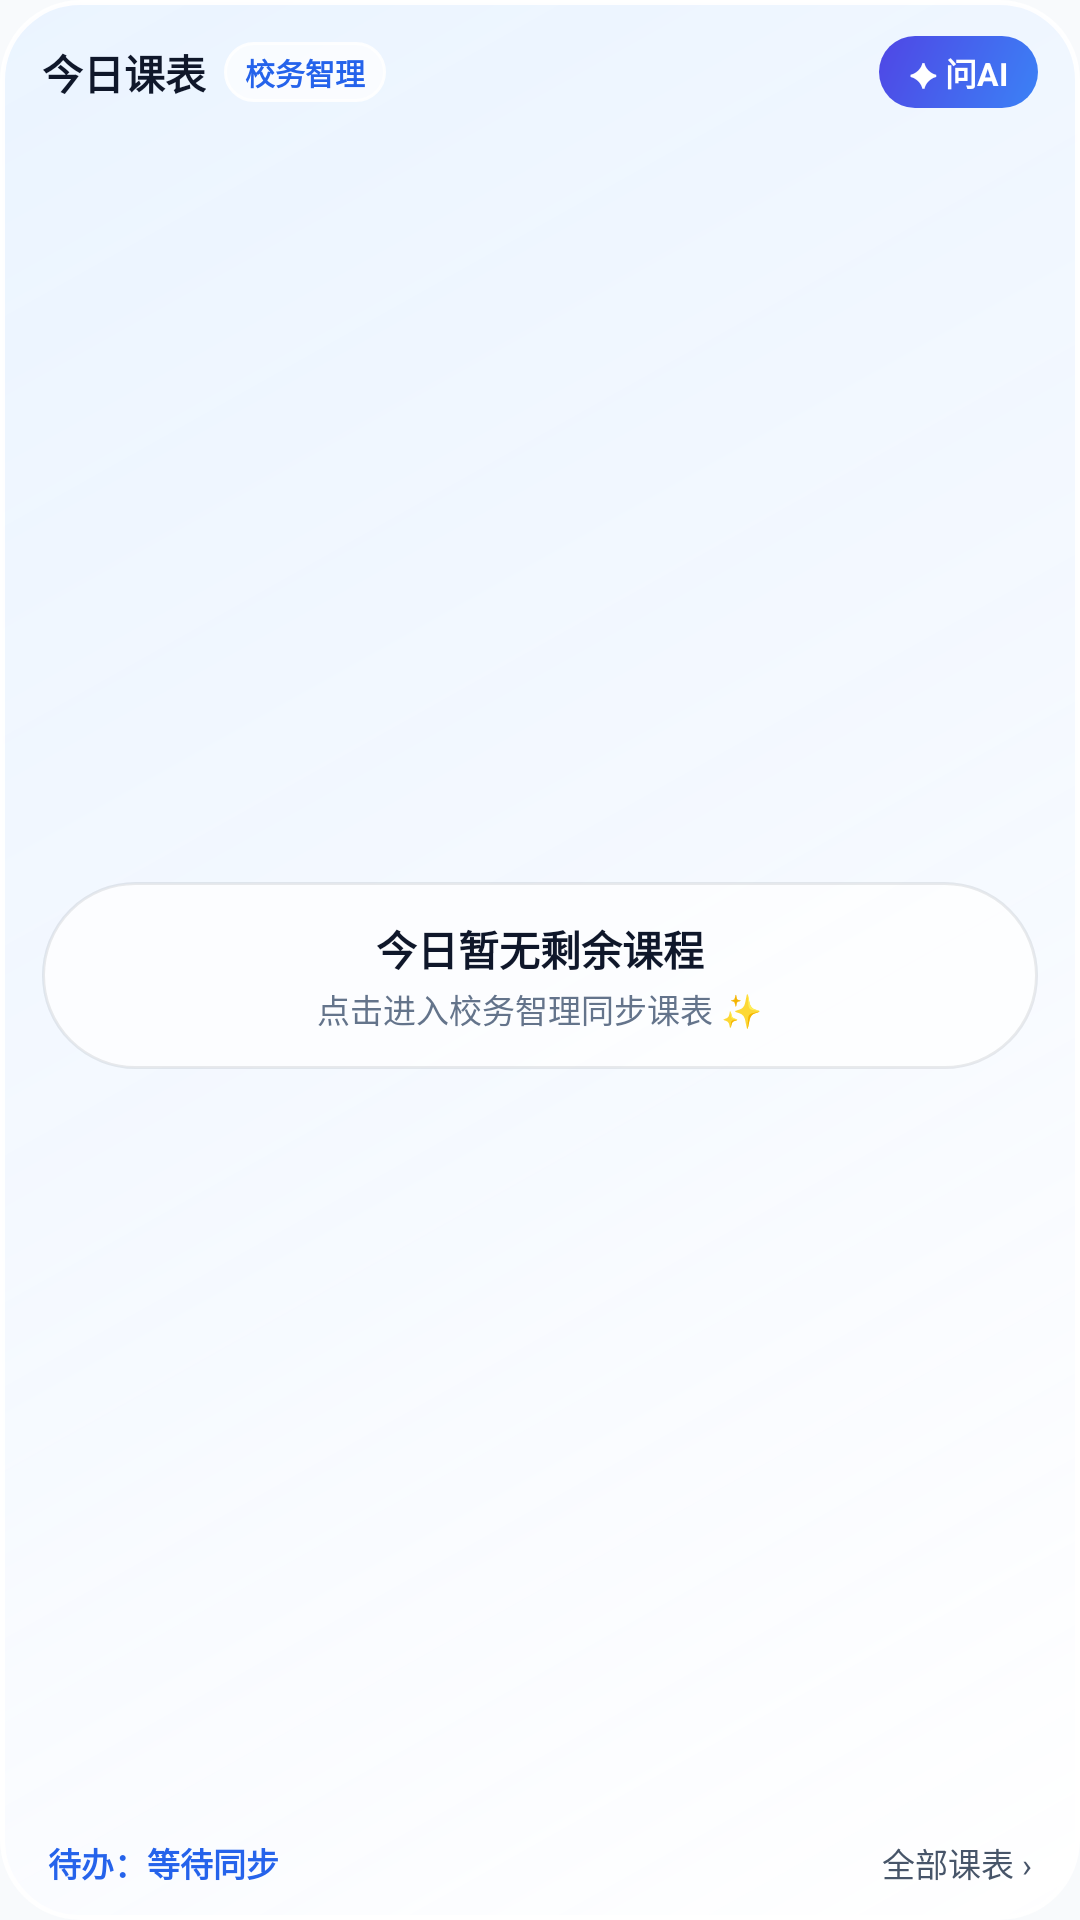

Here is an Android app screen rendered from its layout file. Give the layout XML and the strings, colors and styles it references.
<!-- AndroidManifest.xml: application theme Theme.XiaowuZhili -->
<!-- res/layout/widget_today_schedule_pearl.xml -->
<?xml version="1.0" encoding="utf-8"?>
<LinearLayout xmlns:android="http://schemas.android.com/apk/res/android"
    android:id="@+id/widgetRoot"
    android:layout_width="match_parent"
    android:layout_height="match_parent"
    android:background="@drawable/widget_glass_pearl_bg"
    android:orientation="vertical"
    android:paddingLeft="14dp"
    android:paddingTop="12dp"
    android:paddingRight="14dp"
    android:paddingBottom="11dp">

    <LinearLayout
        android:layout_width="match_parent"
        android:layout_height="wrap_content"
        android:gravity="center_vertical"
        android:orientation="horizontal">

        <TextView
            android:id="@+id/widgetDateHeader"
            android:layout_width="wrap_content"
            android:layout_height="wrap_content"
            android:ellipsize="end"
            android:maxLines="1"
            android:text="今日课表"
            android:textColor="@color/widget_ink"
            android:textSize="13.5sp"
            android:textStyle="bold" />

        <TextView
            android:id="@+id/widgetWeekPill"
            android:layout_width="wrap_content"
            android:layout_height="20dp"
            android:layout_marginLeft="6dp"
            android:background="@drawable/widget_glass_glacier_wk"
            android:gravity="center"
            android:maxLines="1"
            android:paddingLeft="7dp"
            android:paddingRight="7dp"
            android:text="校务智理"
            android:textColor="@color/widget_accent"
            android:textSize="10sp"
            android:textStyle="bold" />

        <TextView
            android:layout_width="0dp"
            android:layout_height="1dp"
            android:layout_weight="1" />

        <TextView
            android:id="@+id/widgetAiBtn"
            android:layout_width="wrap_content"
            android:layout_height="24dp"
            android:layout_marginLeft="6dp"
            android:background="@drawable/widget_pill_ai"
            android:gravity="center"
            android:paddingLeft="10dp"
            android:paddingRight="10dp"
            android:text="✦ 问AI"
            android:textColor="#FFFFFF"
            android:textSize="10.5sp"
            android:textStyle="bold" />
    </LinearLayout>

    <LinearLayout
        android:layout_width="match_parent"
        android:layout_height="0dp"
        android:layout_marginTop="8dp"
        android:layout_weight="1"
        android:gravity="center_vertical"
        android:orientation="vertical">

        
        <LinearLayout
            android:id="@+id/widgetRow1"
            android:layout_width="match_parent"
            android:layout_height="wrap_content"
            android:background="@drawable/widget_glass_pearl_hero"
            android:gravity="center_vertical"
            android:orientation="horizontal"
            android:paddingLeft="9dp"
            android:paddingTop="8dp"
            android:paddingRight="9dp"
            android:paddingBottom="8dp"
            android:visibility="gone">

            <TextView
                android:layout_width="32dp"
                android:layout_height="32dp"
                android:background="@drawable/widget_glass_pearl_orb"
                android:gravity="center"
                android:text="课"
                android:textColor="#FFFFFF"
                android:textSize="12.5sp"
                android:textStyle="bold" />

            <LinearLayout
                android:layout_width="0dp"
                android:layout_height="wrap_content"
                android:layout_marginLeft="9dp"
                android:layout_weight="1"
                android:orientation="vertical">

                <TextView
                    android:id="@+id/widgetHeroTitle"
                    android:layout_width="match_parent"
                    android:layout_height="wrap_content"
                    android:ellipsize="end"
                    android:maxLines="1"
                    android:textColor="@color/widget_ink"
                    android:textSize="12.5sp"
                    android:textStyle="bold" />

                <TextView
                    android:id="@+id/widgetHeroSub"
                    android:layout_width="match_parent"
                    android:layout_height="wrap_content"
                    android:ellipsize="end"
                    android:maxLines="1"
                    android:textColor="@color/widget_sub"
                    android:textSize="10.5sp" />
            </LinearLayout>

            <TextView
                android:id="@+id/widgetHeroBadge"
                android:layout_width="wrap_content"
                android:layout_height="24dp"
                android:layout_marginLeft="6dp"
                android:background="@drawable/widget_glass_pearl_badge"
                android:gravity="center"
                android:maxLines="1"
                android:paddingLeft="9dp"
                android:paddingRight="9dp"
                android:textColor="@color/widget_accent"
                android:textSize="10.5sp"
                android:textStyle="bold" />
        </LinearLayout>

        
        <LinearLayout
            android:id="@+id/widgetRow2"
            android:layout_width="match_parent"
            android:layout_height="wrap_content"
            android:layout_marginTop="7dp"
            android:background="@drawable/widget_glass_pearl_next"
            android:gravity="center_vertical"
            android:orientation="horizontal"
            android:paddingLeft="12dp"
            android:paddingTop="7dp"
            android:paddingRight="12dp"
            android:paddingBottom="7dp"
            android:visibility="gone">

            <TextView
                android:layout_width="8dp"
                android:layout_height="8dp"
                android:background="@drawable/widget_glass_pearl_dot" />

            <TextView
                android:id="@+id/widgetNextTitle"
                android:layout_width="0dp"
                android:layout_height="wrap_content"
                android:layout_marginLeft="8dp"
                android:layout_weight="1"
                android:ellipsize="end"
                android:maxLines="1"
                android:textColor="@color/widget_ink"
                android:textSize="12sp"
                android:textStyle="bold" />

            <TextView
                android:id="@+id/widgetNextRoom"
                android:layout_width="wrap_content"
                android:layout_height="wrap_content"
                android:layout_marginLeft="8dp"
                android:ellipsize="end"
                android:maxEms="6"
                android:maxLines="1"
                android:textColor="@color/widget_accent"
                android:textSize="11sp"
                android:textStyle="bold" />
        </LinearLayout>

        <LinearLayout
            android:id="@+id/widgetEmptyBox"
            android:layout_width="match_parent"
            android:layout_height="wrap_content"
            android:background="@drawable/widget_glass_pearl_next"
            android:gravity="center"
            android:orientation="vertical"
            android:padding="12dp">

            <TextView
                android:id="@+id/widgetEmptyTitle"
                android:layout_width="wrap_content"
                android:layout_height="wrap_content"
                android:text="今日暂无剩余课程"
                android:textColor="@color/widget_ink"
                android:textSize="13.5sp"
                android:textStyle="bold" />

            <TextView
                android:id="@+id/widgetEmptySub"
                android:layout_width="wrap_content"
                android:layout_height="wrap_content"
                android:layout_marginTop="2dp"
                android:text="点击进入校务智理同步课表 ✨"
                android:textColor="@color/widget_muted"
                android:textSize="11sp" />
        </LinearLayout>
    </LinearLayout>

    <LinearLayout
        android:layout_width="match_parent"
        android:layout_height="wrap_content"
        android:layout_marginTop="6dp"
        android:gravity="center_vertical"
        android:orientation="horizontal"
        android:paddingLeft="2dp"
        android:paddingRight="2dp">

        <TextView
            android:id="@+id/widgetTaskBadge"
            android:layout_width="0dp"
            android:layout_height="wrap_content"
            android:layout_weight="1"
            android:ellipsize="end"
            android:maxLines="1"
            android:text="待办：等待同步"
            android:textColor="@color/widget_accent"
            android:textSize="11sp"
            android:textStyle="bold" />

        <TextView
            android:id="@+id/widgetMoreHint"
            android:layout_width="wrap_content"
            android:layout_height="wrap_content"
            android:text="全部课表 ›"
            android:textColor="@color/widget_sub"
            android:textSize="11sp" />
    </LinearLayout>
</LinearLayout>
<!-- resources referenced by this layout -->
<resources>
  <color name="widget_accent">#2563EB</color>
  <color name="widget_ink">#0F172A</color>
  <color name="widget_muted">#64748B</color>
  <color name="widget_sub">#475569</color>
  <!-- drawable widget_glass_glacier_wk (drawable) -->
  <?xml version="1.0" encoding="utf-8"?>
  <shape xmlns:android="http://schemas.android.com/apk/res/android" android:shape="rectangle">
      <solid android:color="#B8FFFFFF" />
      <corners android:radius="999dp" />
      <stroke android:width="1dp" android:color="#E8FFFFFF" />
  </shape>
  <!-- drawable widget_glass_pearl_badge (drawable) -->
  <?xml version="1.0" encoding="utf-8"?>
  <shape xmlns:android="http://schemas.android.com/apk/res/android" android:shape="rectangle">
      <solid android:color="#EBFFFFFF" />
      <corners android:radius="999dp" />
      <stroke android:width="1dp" android:color="#222563EB" />
  </shape>
  <!-- drawable widget_glass_pearl_bg (drawable) -->
  <?xml version="1.0" encoding="utf-8"?>
  <shape xmlns:android="http://schemas.android.com/apk/res/android" android:shape="rectangle">
      <gradient
          android:angle="135"
          android:startColor="#EBFFFFFF"
          android:centerColor="#DCF4F8FF"
          android:endColor="#D6E8F2FF" />
      <corners android:radius="26dp" />
      <stroke android:width="1.5dp" android:color="#F2FFFFFF" />
  </shape>
  <!-- drawable widget_glass_pearl_dot (drawable) -->
  <?xml version="1.0" encoding="utf-8"?>
  <shape xmlns:android="http://schemas.android.com/apk/res/android" android:shape="oval">
      <gradient
          android:angle="135"
          android:startColor="#06B6D4"
          android:endColor="#6366F1" />
  </shape>
  <!-- drawable widget_glass_pearl_hero (drawable) -->
  <?xml version="1.0" encoding="utf-8"?>
  <shape xmlns:android="http://schemas.android.com/apk/res/android" android:shape="rectangle">
      <gradient
          android:angle="135"
          android:startColor="#E8EBF4FF"
          android:endColor="#DBE0EEFF" />
      <corners android:radius="999dp" />
      <stroke android:width="1dp" android:color="#363B82F6" />
  </shape>
  <!-- drawable widget_glass_pearl_next (drawable) -->
  <?xml version="1.0" encoding="utf-8"?>
  <shape xmlns:android="http://schemas.android.com/apk/res/android" android:shape="rectangle">
      <solid android:color="#C2FFFFFF" />
      <corners android:radius="999dp" />
      <stroke android:width="1dp" android:color="#160F172A" />
  </shape>
  <!-- drawable widget_glass_pearl_orb (drawable) -->
  <?xml version="1.0" encoding="utf-8"?>
  <shape xmlns:android="http://schemas.android.com/apk/res/android" android:shape="oval">
      <gradient
          android:angle="135"
          android:startColor="#3B82F6"
          android:endColor="#1D4ED8" />
      <stroke android:width="1dp" android:color="#80FFFFFF" />
  </shape>
  <!-- drawable widget_pill_ai (drawable) -->
  <?xml version="1.0" encoding="utf-8"?>
  <shape xmlns:android="http://schemas.android.com/apk/res/android" android:shape="rectangle">
      <gradient
          android:angle="135"
          android:startColor="#3B82F6"
          android:endColor="#4F46E5" />
      <corners android:radius="999dp" />
  </shape>
  <style name="Theme.XiaowuZhili" parent="android:Theme.DeviceDefault.NoActionBar">
          <item name="android:statusBarColor">@android:color/transparent</item>
          <item name="android:windowLightStatusBar">true</item>
          <item name="android:navigationBarColor">#F8FAFC</item>
          <item name="android:windowBackground">#F8FAFC</item>
      </style>
</resources>
